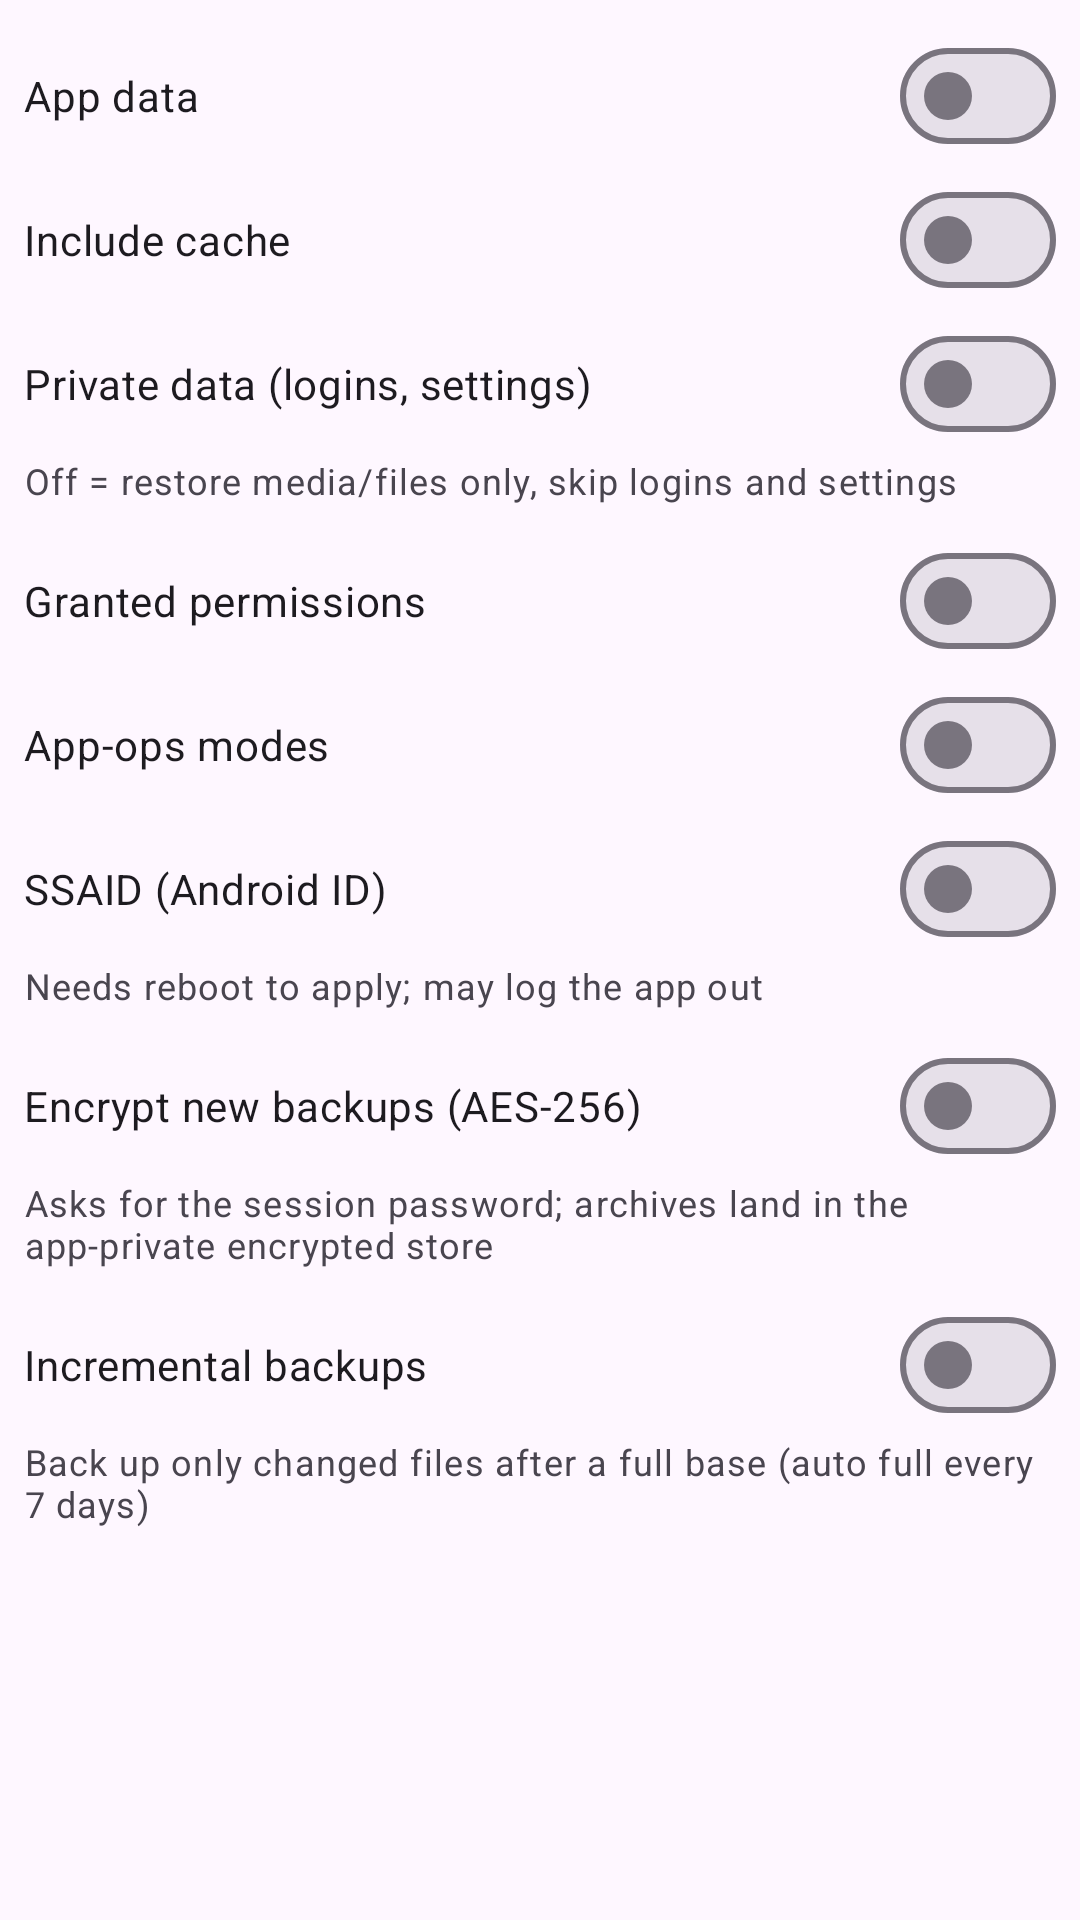

Layout XML and referenced resources for this Android screen:
<!-- AndroidManifest.xml: application theme Theme.Clonix -->
<!-- res/layout/dialog_backup_opts.xml -->
<?xml version="1.0" encoding="utf-8"?>
<ScrollView xmlns:android="http://schemas.android.com/apk/res/android"
    android:layout_width="match_parent"
    android:layout_height="wrap_content">

    <LinearLayout
        android:orientation="vertical"
        android:layout_width="match_parent"
        android:layout_height="wrap_content"
        android:padding="8dp">

        <com.google.android.material.materialswitch.MaterialSwitch
            android:id="@+id/opt_data"
            android:layout_width="match_parent"
            android:layout_height="wrap_content"
            android:text="@string/opt_data" />

        <com.google.android.material.materialswitch.MaterialSwitch
            android:id="@+id/opt_cache"
            android:layout_width="match_parent"
            android:layout_height="wrap_content"
            android:text="@string/opt_cache" />

        <com.google.android.material.materialswitch.MaterialSwitch
            android:id="@+id/opt_priv"
            android:layout_width="match_parent"
            android:layout_height="wrap_content"
            android:text="@string/opt_priv" />

        <TextView
            android:layout_width="wrap_content"
            android:layout_height="wrap_content"
            android:text="@string/opt_priv_sum"
            android:textAppearance="?attr/textAppearanceBodySmall" />

        <com.google.android.material.materialswitch.MaterialSwitch
            android:id="@+id/opt_perms"
            android:layout_width="match_parent"
            android:layout_height="wrap_content"
            android:layout_marginTop="8dp"
            android:text="@string/opt_perms" />

        <com.google.android.material.materialswitch.MaterialSwitch
            android:id="@+id/opt_appops"
            android:layout_width="match_parent"
            android:layout_height="wrap_content"
            android:text="@string/opt_appops" />

        <com.google.android.material.materialswitch.MaterialSwitch
            android:id="@+id/opt_ssaid"
            android:layout_width="match_parent"
            android:layout_height="wrap_content"
            android:text="@string/opt_ssaid" />

        <TextView
            android:layout_width="wrap_content"
            android:layout_height="wrap_content"
            android:text="@string/opt_ssaid_sum"
            android:textAppearance="?attr/textAppearanceBodySmall" />

        <com.google.android.material.materialswitch.MaterialSwitch
            android:id="@+id/opt_enc"
            android:layout_width="match_parent"
            android:layout_height="wrap_content"
            android:layout_marginTop="8dp"
            android:text="@string/opt_enc" />

        <TextView
            android:layout_width="wrap_content"
            android:layout_height="wrap_content"
            android:text="@string/opt_enc_sum"
            android:textAppearance="?attr/textAppearanceBodySmall" />

        <com.google.android.material.materialswitch.MaterialSwitch
            android:id="@+id/opt_incr"
            android:layout_width="match_parent"
            android:layout_height="wrap_content"
            android:layout_marginTop="8dp"
            android:text="@string/opt_incr" />

        <TextView
            android:layout_width="wrap_content"
            android:layout_height="wrap_content"
            android:text="@string/opt_incr_sum"
            android:textAppearance="?attr/textAppearanceBodySmall" />
    </LinearLayout>
</ScrollView>
<!-- resources referenced by this layout -->
<resources>
  <string name="opt_appops">App-ops modes</string>
  <string name="opt_cache">Include cache</string>
  <string name="opt_data">App data</string>
  <string name="opt_enc">Encrypt new backups (AES-256)</string>
  <string name="opt_enc_sum">Asks for the session password; archives land in the app-private encrypted store</string>
  <string name="opt_incr">Incremental backups</string>
  <string name="opt_incr_sum">Back up only changed files after a full base (auto full every 7 days)</string>
  <string name="opt_perms">Granted permissions</string>
  <string name="opt_priv">Private data (logins, settings)</string>
  <string name="opt_priv_sum">Off = restore media/files only, skip logins and settings</string>
  <string name="opt_ssaid">SSAID (Android ID)</string>
  <string name="opt_ssaid_sum">Needs reboot to apply; may log the app out</string>
  <style name="Theme.Clonix" parent="Theme.Material3.DayNight.NoActionBar">
          <item name="colorPrimary">@color/seed</item>
          <item name="colorPrimaryContainer">@color/primaryContainer</item>
          <item name="colorSecondary">@color/secondary</item>
          <item name="colorSecondaryContainer">@color/secondaryContainer</item>
          <item name="colorTertiary">@color/tertiary</item>
          <item name="colorTertiaryContainer">@color/tertiaryContainer</item>
          <item name="colorSurface">@color/surface</item>
          <item name="colorSurfaceVariant">@color/surfaceVariant</item>
          <item name="colorOnSurface">@color/onSurface</item>
          <item name="colorOnSurfaceVariant">@color/onSurfaceVariant</item>
          <item name="colorOutline">@color/outline</item>
          <item name="colorOutlineVariant">@color/outlineVariant</item>
          <item name="colorError">@color/error</item>
          <item name="colorErrorContainer">@color/errorContainer</item>
          <item name="android:statusBarColor">@android:color/transparent</item>
          <item name="android:navigationBarColor">@android:color/transparent</item>
          <item name="android:windowLightStatusBar">?attr/isLightTheme</item>
          <item name="android:windowLightNavigationBar">?attr/isLightTheme</item>
          <item name="android:windowDrawsSystemBarBackgrounds">true</item>
      </style>
  <color name="seed">#C62828</color>
  <color name="primaryContainer">#FFDAD6</color>
  <color name="secondary">#775652</color>
  <color name="secondaryContainer">#FFDAD7</color>
  <color name="tertiary">#7D5230</color>
  <color name="tertiaryContainer">#FFDBCB</color>
  <color name="surface">#FFFBFE</color>
  <color name="surfaceVariant">#E7E0EC</color>
  <color name="onSurface">#1C1B1F</color>
  <color name="onSurfaceVariant">#49454F</color>
  <color name="outline">#79747E</color>
  <color name="outlineVariant">#CAC4D0</color>
  <color name="error">#B3261E</color>
  <color name="errorContainer">#F9DEDC</color>
</resources>
